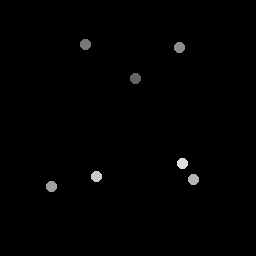

Values plotted in this chart, from the file beside it:
136.3, 79.095
86.31, 44.9
180.3, 47.57
51.87, 186.9
193.9, 179.6
96.51, 176.8
183.4, 164.1
